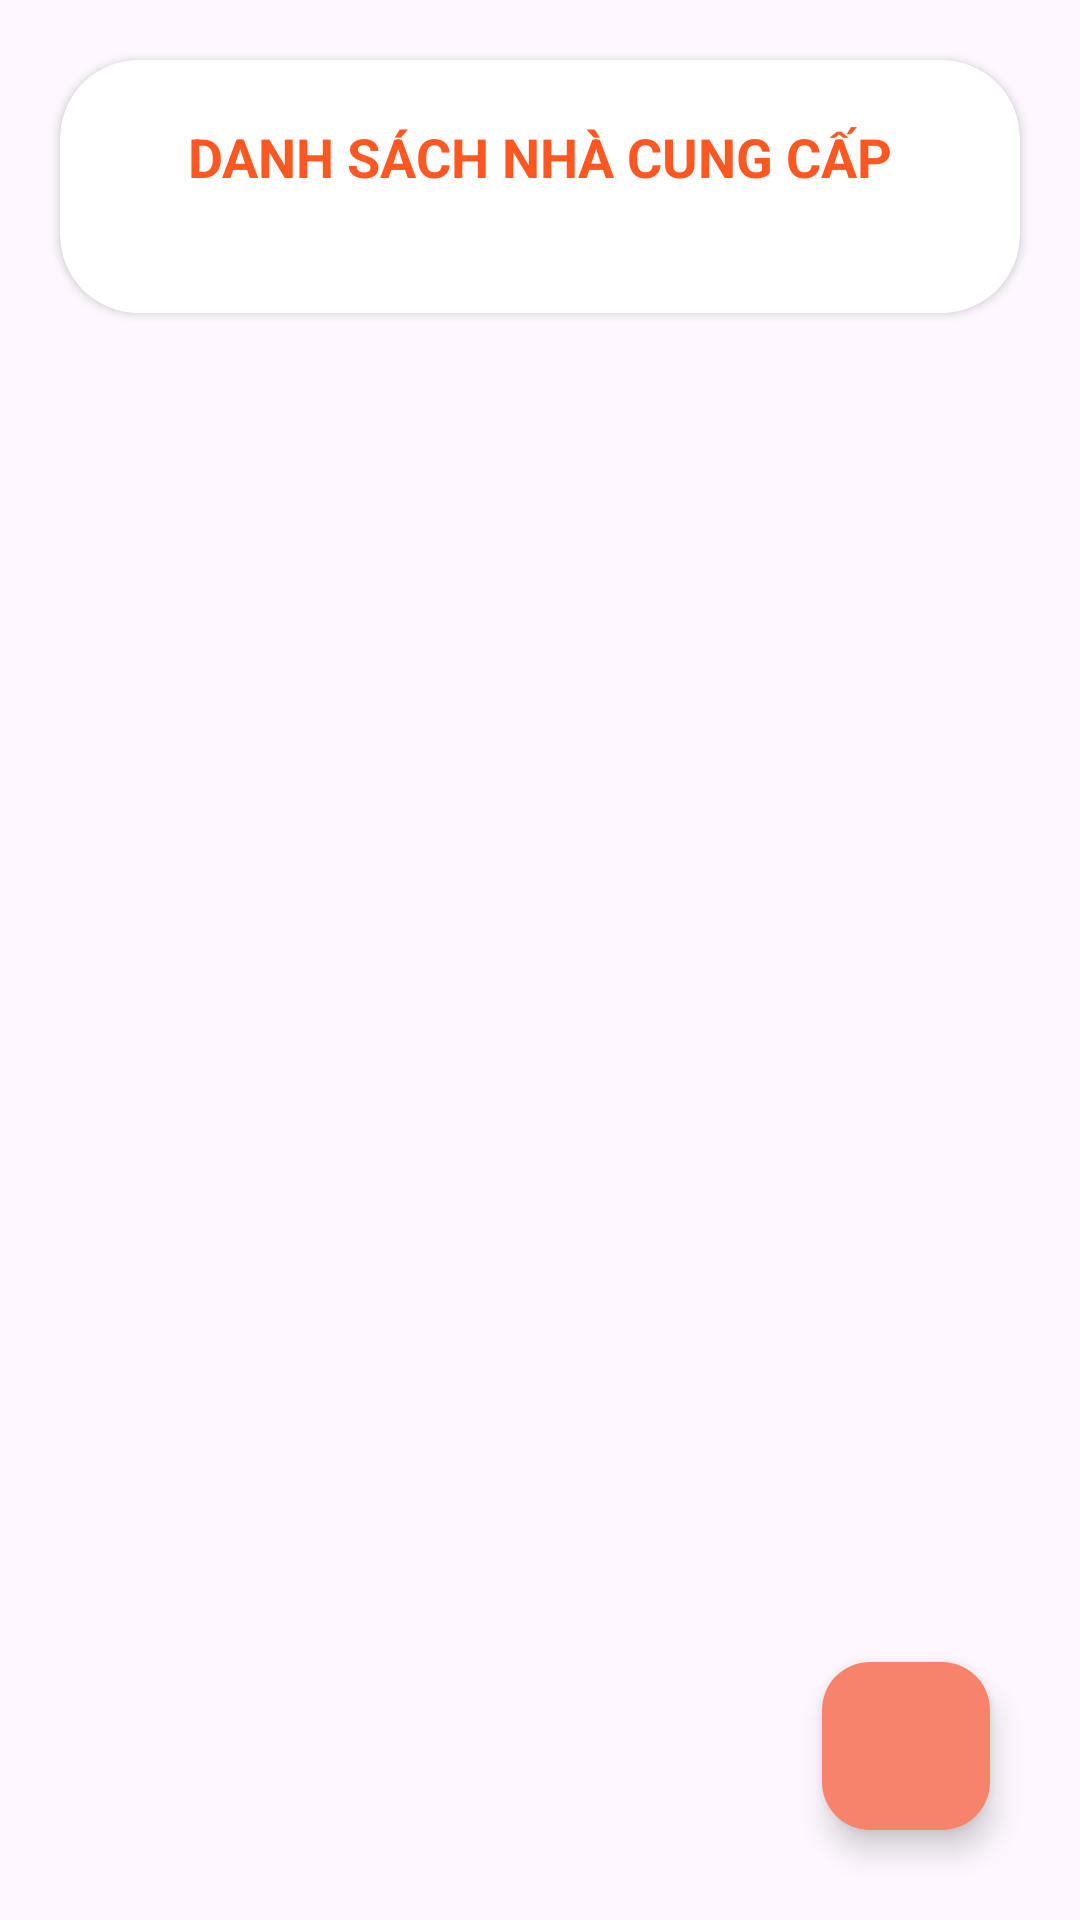

Produce the Android XML layout that renders to this screen, including the resource entries it uses.
<!-- AndroidManifest.xml: application theme Theme.Nhom5_OderFood -->
<!-- res/layout/fragment_nhacungcap.xml -->
<?xml version="1.0" encoding="utf-8"?>
<RelativeLayout xmlns:android="http://schemas.android.com/apk/res/android"
    xmlns:tools="http://schemas.android.com/tools"
    android:layout_width="match_parent"
    android:layout_height="match_parent"
    xmlns:app="http://schemas.android.com/apk/res-auto"
    tools:context=".FragmentKhachHang.Frag_NhaCungCap">


    <androidx.cardview.widget.CardView
        android:layout_width="match_parent"
        android:layout_height="wrap_content"
        android:layout_marginTop="20dp"
        android:layout_marginHorizontal="20dp"
        app:cardCornerRadius="26dp"
        android:outlineAmbientShadowColor="@color/black"
        android:outlineSpotShadowColor="@color/black"
        >
        <LinearLayout
            android:layout_width="match_parent"
            android:layout_height="wrap_content"
            android:orientation="vertical">
            <TextView
                android:layout_width="match_parent"
                android:layout_height="wrap_content"
                android:text="Danh sách Nhà Cung cấp"
                android:textAllCaps="true"
                android:textStyle="bold"
                android:textColor="#FF5722"
                android:gravity="center"
                android:textSize="18sp"
                android:padding="20dp"/>

            <androidx.recyclerview.widget.RecyclerView
                android:id="@+id/rcv_nccadmin"
                android:layout_width="match_parent"
                android:layout_height="wrap_content"
                android:layout_marginHorizontal="20dp"
                android:layout_marginBottom="20dp"
                app:layoutManager="androidx.recyclerview.widget.LinearLayoutManager"
                tools:listitem="@layout/item_nhacungcapadmin"
                />
        </LinearLayout>

    </androidx.cardview.widget.CardView>
    <com.google.android.material.floatingactionbutton.FloatingActionButton
        android:id="@+id/btn_addNew"
        android:layout_width="wrap_content"
        android:layout_height="wrap_content"
        android:backgroundTint="#f7846a"
        android:layout_alignParentEnd="true"
        android:layout_alignParentBottom="true"
        android:layout_marginBottom="30dp"
        android:layout_marginEnd="30dp"
        android:src="@drawable/baseline_add_24"
        />

</RelativeLayout>
<!-- res/layout/item_nhacungcapadmin.xml (included above) -->
<?xml version="1.0" encoding="utf-8"?>
<androidx.cardview.widget.CardView xmlns:android="http://schemas.android.com/apk/res/android"
    android:layout_width="match_parent"
    android:layout_height="wrap_content"
    xmlns:app="http://schemas.android.com/apk/res-auto"
    app:cardBackgroundColor="#E8E8E8"
    app:cardCornerRadius="13dp"
    android:layout_margin="15dp">

    <LinearLayout
        android:layout_width="match_parent"
        android:layout_height="wrap_content"
        android:layout_marginHorizontal="10dp"
        android:layout_marginTop="10dp"
        android:orientation="horizontal">

        <LinearLayout
            android:layout_width="220dp"
            android:layout_height="wrap_content"
            android:orientation="vertical">
            <LinearLayout
                android:layout_width="match_parent"
                android:layout_height="wrap_content"
                android:orientation="horizontal">
                <TextView
                    android:layout_width="wrap_content"
                    android:layout_height="wrap_content"
                    android:padding="5dp"
                    android:text="Tên Nhà Cung Cấp: "/>
                <TextView
                    android:layout_width="wrap_content"
                    android:layout_height="wrap_content"
                    android:id="@+id/tenNCC"/>
            </LinearLayout>
            <LinearLayout
                android:layout_width="match_parent"
                android:layout_height="wrap_content"
                android:orientation="horizontal">
                <TextView
                    android:layout_width="wrap_content"
                    android:layout_height="wrap_content"
                    android:padding="5dp"
                    android:text="Cung cấp: "/>
                <TextView
                    android:layout_width="wrap_content"
                    android:layout_height="wrap_content"
                    android:id="@+id/thongTin"/>
            </LinearLayout>
            <LinearLayout
                android:layout_width="match_parent"
                android:layout_height="wrap_content"
                android:orientation="horizontal">
                <TextView
                    android:layout_width="wrap_content"
                    android:layout_height="wrap_content"
                    android:padding="5dp"
                    android:text="Liên Hệ: "/>
                <TextView
                    android:layout_width="wrap_content"
                    android:layout_height="wrap_content"
                    android:id="@+id/lienHe"/>
            </LinearLayout>
            <LinearLayout
                android:layout_width="match_parent"
                android:layout_height="wrap_content"
                android:orientation="horizontal">
                <TextView
                    android:layout_width="wrap_content"
                    android:layout_height="wrap_content"
                    android:padding="5dp"
                    android:layout_marginBottom="5dp"
                    android:text="Email: "/>
                <TextView
                    android:layout_width="wrap_content"
                    android:layout_height="wrap_content"
                    android:id="@+id/Email"/>
            </LinearLayout>

            </LinearLayout>
        <LinearLayout
            android:layout_width="wrap_content"
            android:layout_height="wrap_content"
            android:layout_gravity="center"
            android:orientation="vertical">
            <ImageView
                android:id="@+id/sua"
                android:src="@drawable/baseline_edit_24"
                android:layout_width="25dp"
                android:layout_margin="10dp"
                android:layout_height="25dp" />
            <ImageView
                android:id="@+id/xoa"
                android:src="@drawable/baseline_delete_24"
                android:layout_width="30dp"
                android:layout_margin="10dp"
                android:layout_height="25dp"/>
        </LinearLayout>
        </LinearLayout>



</androidx.cardview.widget.CardView>
<!-- resources referenced by this layout -->
<resources>
  <color name="black">#FF000000</color>
  <style name="Theme.Nhom5_OderFood" parent="Base.Theme.Nhom5_OderFood" />
  <style name="Base.Theme.Nhom5_OderFood" parent="Theme.Material3.DayNight.NoActionBar">
          
          
      </style>
</resources>
